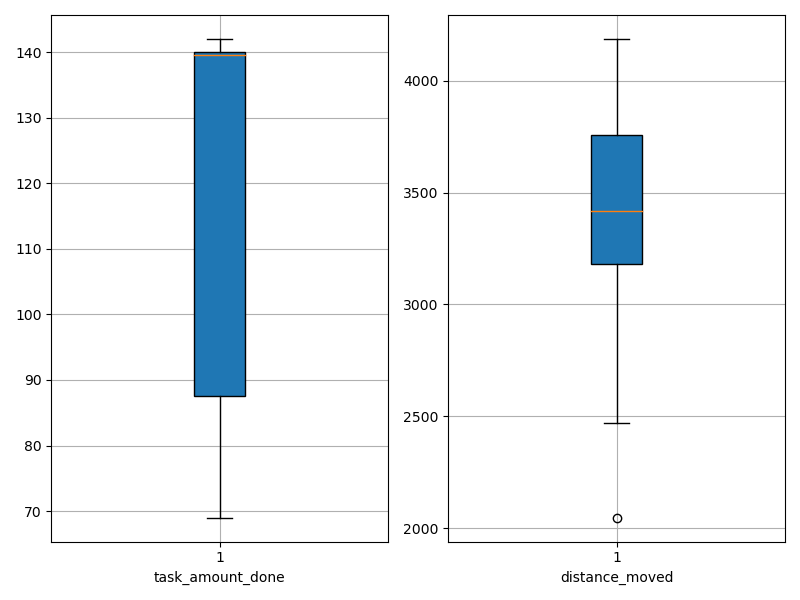

The data file committed next to this chart (first rows):
agent_id, task_amount_done, distance_moved
0, 140.0, 3388
1, 141.0, 3713
2, 140.0, 3233
3, 140.0, 3166
4, 139.0, 2619
5, 71.0, 3757
6, 71.0, 2047
7, 140.0, 3114
8, 141.0, 3574
9, 138.0, 3131
10, 69.0, 3728
11, 139.0, 3248
12, 137.0, 3811
13, 139.0, 3778
14, 71.0, 4187
15, 140.0, 3835
16, 141.0, 3352
17, 139.0, 3222
18, 70.0, 4043
19, 141.0, 3340
20, 139.0, 2469
21, 140.0, 3787
22, 69.0, 3654
23, 140.0, 3393
24, 71.0, 3443
25, 140.0, 2531
26, 71.0, 3755
27, 141.0, 2677
28, 142.0, 3778
29, 140.0, 3644
